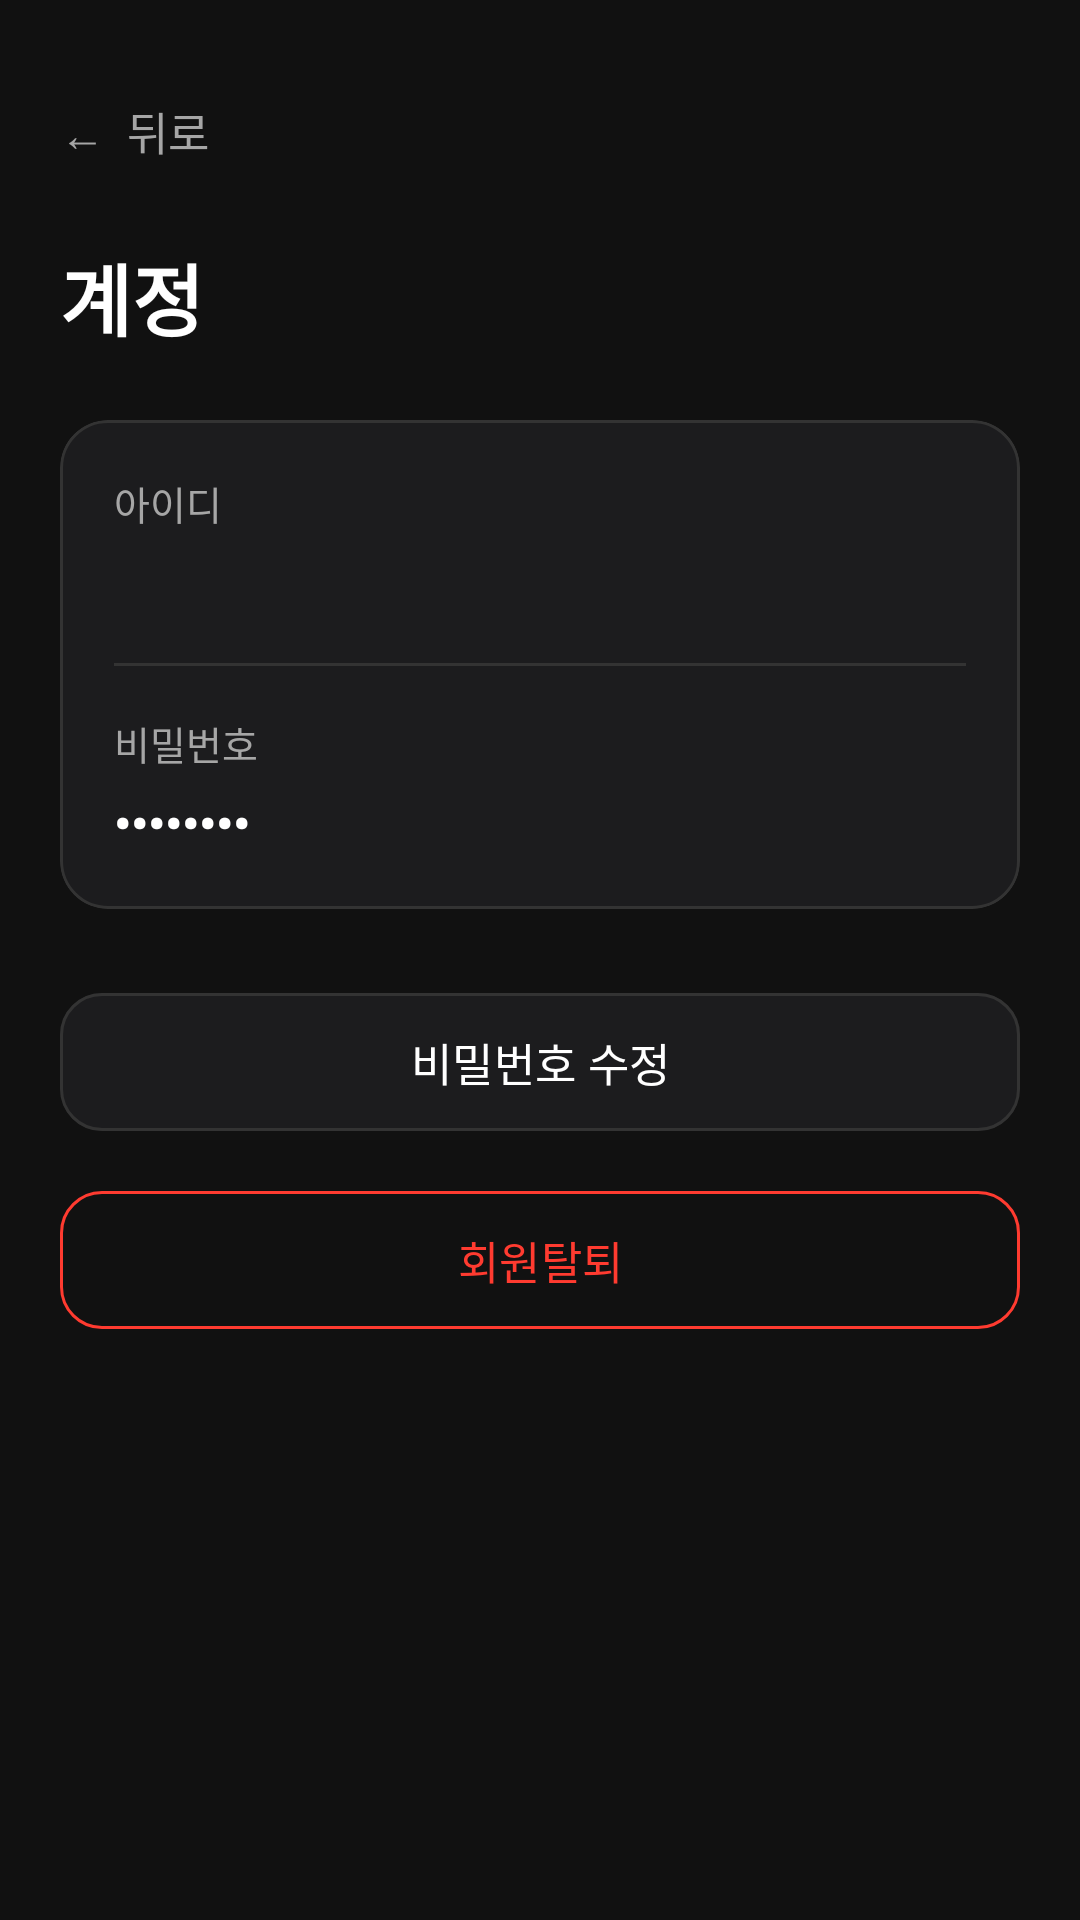

The Android layout XML behind this screen, and the referenced resources:
<!-- AndroidManifest.xml: application theme Theme.GURU2SwuperDefense -->
<!-- res/layout/fragment_account.xml -->
<?xml version="1.0" encoding="utf-8"?>
<ScrollView
    xmlns:android="http://schemas.android.com/apk/res/android"
    xmlns:app="http://schemas.android.com/apk/res-auto"
    android:layout_width="match_parent"
    android:layout_height="match_parent"
    android:background="@color/app_background"
    android:fillViewport="true">

    <LinearLayout
        android:layout_width="match_parent"
        android:layout_height="wrap_content"
        android:orientation="vertical"
        android:padding="20dp">

        <TextView
            android:id="@+id/btnBack"
            android:layout_width="wrap_content"
            android:layout_height="48dp"
            android:gravity="center_vertical"
            android:text="←  뒤로"
            android:textColor="@color/text_secondary"
            android:textSize="15sp" />

        <TextView
            android:layout_width="match_parent"
            android:layout_height="wrap_content"
            android:layout_marginTop="12dp"
            android:text="계정"
            android:textColor="@color/text_primary"
            android:textSize="26sp"
            android:textStyle="bold" />

        <com.google.android.material.card.MaterialCardView
            android:layout_width="match_parent"
            android:layout_height="wrap_content"
            android:layout_marginTop="22dp"
            app:cardBackgroundColor="@color/card_charcoal"
            app:cardCornerRadius="16dp"
            app:strokeColor="@color/card_border"
            app:strokeWidth="1dp">

            <LinearLayout
                android:layout_width="match_parent"
                android:layout_height="wrap_content"
                android:orientation="vertical"
                android:padding="18dp">

                <TextView
                    android:layout_width="match_parent"
                    android:layout_height="wrap_content"
                    android:text="아이디"
                    android:textColor="@color/text_secondary"
                    android:textSize="13sp" />

                <TextView
                    android:id="@+id/tvAccountId"
                    android:layout_width="match_parent"
                    android:layout_height="wrap_content"
                    android:layout_marginTop="6dp"
                    android:textColor="@color/text_primary"
                    android:textSize="16sp"
                    android:textStyle="bold" />

                <View
                    android:layout_width="match_parent"
                    android:layout_height="1dp"
                    android:layout_marginTop="16dp"
                    android:layout_marginBottom="16dp"
                    android:background="@color/card_border" />

                <TextView
                    android:layout_width="match_parent"
                    android:layout_height="wrap_content"
                    android:text="비밀번호"
                    android:textColor="@color/text_secondary"
                    android:textSize="13sp" />

                <TextView
                    android:layout_width="match_parent"
                    android:layout_height="wrap_content"
                    android:layout_marginTop="6dp"
                    android:text="••••••••"
                    android:textColor="@color/text_primary"
                    android:textSize="16sp"
                    android:textStyle="bold" />

            </LinearLayout>

        </com.google.android.material.card.MaterialCardView>

        <com.google.android.material.button.MaterialButton
            android:id="@+id/btnChangePassword"
            android:layout_width="match_parent"
            android:layout_height="54dp"
            android:layout_marginTop="24dp"
            android:text="비밀번호 수정"
            android:textColor="@color/text_primary"
            android:textSize="15sp"
            app:backgroundTint="@color/card_charcoal"
            app:cornerRadius="14dp"
            app:strokeColor="@color/card_border"
            app:strokeWidth="1dp" />

        <com.google.android.material.button.MaterialButton
            android:id="@+id/btnWithdraw"
            android:layout_width="match_parent"
            android:layout_height="54dp"
            android:layout_marginTop="12dp"
            android:layout_marginBottom="24dp"
            android:text="회원탈퇴"
            android:textColor="@color/danger_red"
            android:textSize="15sp"
            app:backgroundTint="@android:color/transparent"
            app:cornerRadius="14dp"
            app:strokeColor="@color/danger_red"
            app:strokeWidth="1dp" />

    </LinearLayout>

</ScrollView>
<!-- resources referenced by this layout -->
<resources>
  <color name="app_background">#111111</color>
  <color name="card_border">#333333</color>
  <color name="card_charcoal">#1C1C1E</color>
  <color name="danger_red">#FF3B30</color>
  <color name="text_primary">#FFFFFF</color>
  <color name="text_secondary">#A6A6A6</color>
  <style name="Theme.GURU2SwuperDefense" parent="Base.Theme.GURU2SwuperDefense" />
  <style name="Base.Theme.GURU2SwuperDefense" parent="Theme.Material3.DayNight.NoActionBar">
          <item name="android:statusBarColor">@android:color/black</item>
          <item name="android:navigationBarColor">@android:color/black</item>
          <item name="android:windowLightStatusBar">false</item>
          <item name="android:windowLightNavigationBar" tools:targetApi="o_mr1">false</item>
      </style>
</resources>
